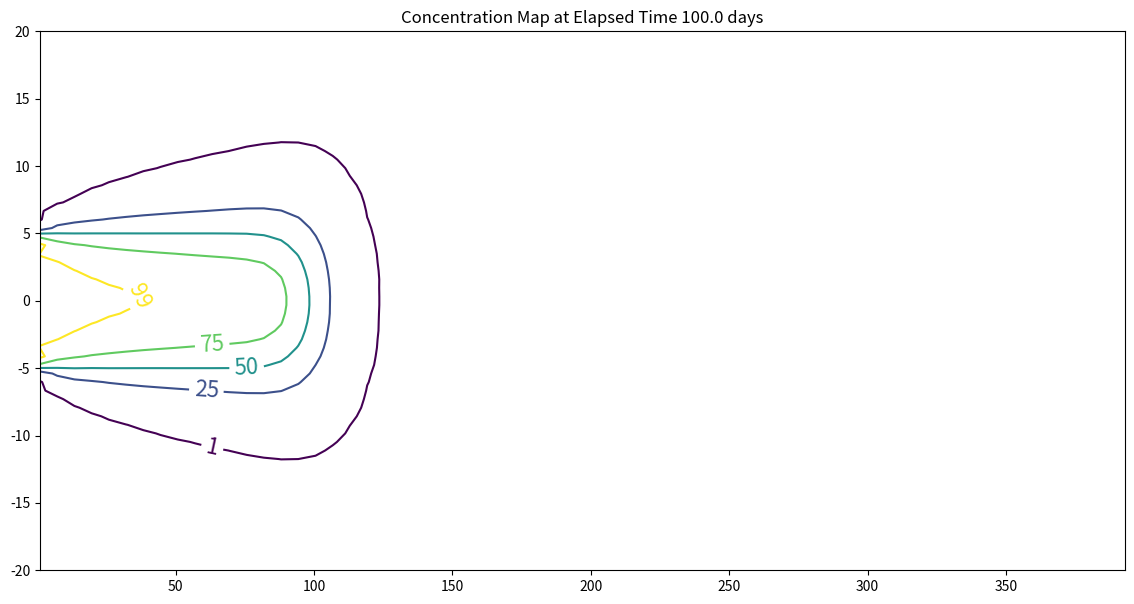

Write the Python code that produced this figure.
#!/usr/bin/env python
# coding: utf-8

# # 2D - Advection-Dispersion, Finite-Width, Constant Source 
# 
# :::{note}
# This is one of several Domenico-based multi-dimension solutions.  More will be added as time permits.  Bear in mind that spatial convolution can be applied for constructing different source geometries, as can convolution (superposition in time) for different input histories.
# :::
# 
# The sketch depicts a finite-length horizontal line source in an aquifer of infinite extent located at $(x,y)=(0,0)$. The length of the source zone (line) is $Y$. 
# 
# ![](2Dgeom1.png)
# 
# The source history is depicted beneath the sketch. The system starts with initial concentration of zero everywhere, at time $t=0$, the concentration in the source line increases to $C_0$ suddenly, and is maintained at that value from then on.
# 
# The transport processes modeled are advection along the x-axis, and dispersion in the x-direction (longitudinal) and in the y-direction (transverse).
# 

# The analytical model (Domenico and Robbins, 1985) was obtained by convolution of instantaneous sources (described in detail in Yuan, 1995):
# 
# $$ C(x,y,t) = \frac{C_0}{4} \cdot \textit{erfc}[\frac{(x - v t) }{ (2 \sqrt{D_x  t))}}] \cdot [\textit{erf}(\frac{(y + \frac{Y}{2}) }{ (2 \sqrt{\frac{D_y}{v} x))}}) - \textit{erf} (\frac{(y - \frac{Y}{2}) }{ (2 \sqrt{\frac{D_y}{v} x))}})]$$
# 
# A prototype function is

# In[1]:


# prototype 2D domenico robbins ADE function
def c2ad(conc0, distx, disty, dispx, dispy, velocity, time, lenY):
    import math
    from scipy.special import erf, erfc # scipy needs to already be loaded into the kernel
    vadj = velocity / 1.0 # structure is in anticipation of adding adsorbtion and decay
    dispXadj = dispx / 1.0
    dispYadj = dispy / 1.0
    lambadj = 0 / 1.0

    uuu = math.sqrt(1.0 + 4.0*lambadj*dispXadj/vadj)
    ypp = (disty + 0.5*lenY) / (2*math.sqrt(dispYadj*distx))
    ymm = (disty - 0.5*lenY) / (2*math.sqrt(dispYadj*distx))

    arg1 = (distx - vadj*time*uuu) / (2*math.sqrt(dispXadj*vadj*time))
    arg2 = (distx / (2*dispXadj)) * (1 - uuu)

    term0 = conc0 / 4
    term1 = math.exp(arg2)
    term2 = erfc(arg1)
    term3 = (erf(ypp) - erf(ymm))

    c2ad = term0 * term1 * term2 * term3
    return c2ad


# Supply model conditions, evaluate specific point in space and time.

# In[2]:


# inputs
c_initial = 100.0 # g/m^3
xx = 100          # meters
yy = 0            # meters
Dx = 0.50          # m^2/day
Dy = 0.05          # m^2/day
V  = 1.0           # m/day
time = 100.0      # days
Y  = 10.0          # meters
alphax = Dx/V
alphay = Dy/V
output=c2ad(c_initial, xx, yy, alphax, alphay, V, time, Y)
print("x= ",round(xx,2)," y= ",round(yy,2)," t= ",round(time,1)," C(x,y,t) = ",round(output,3))


# Construct 2D contour plots (equivalent to a profile plot)

# In[3]:


# make a plot
x_max = 400
y_max = 20
# build a grid
nrows = 50   
deltax = (x_max)/nrows
x = []
x.append(1)
for i in range(nrows):
    if x[i] == 0.0:
        x[i] = 0.00001
    x.append(x[i]+deltax)

ncols = 50   
deltay = (y_max*2)/(ncols-1)
y = []
y.append(-y_max)
for i in range(1,ncols):
    if y[i-1] == 0.0:
        y[i-1] = 0.00001
    y.append(y[i-1]+deltay)
    
#y

#y = [i*deltay for i in range(how_many_points)] # constructor notation
#y[0]=0.001
ccc = [[0 for i in range(nrows)] for j in range(ncols)]

for jcol in range(ncols):
    for irow in range(nrows):
        ccc[irow][jcol] = c2ad(c_initial, x[irow], y[jcol], alphax, alphay, V, time, Y)
        
#y

my_xyz = [] # empty list
count=0
for irow in range(nrows):
    for jcol in range(ncols):
        my_xyz.append([ x[irow],y[jcol],ccc[irow][jcol] ])
       # print(count)
        count=count+1
        
#print(len(my_xyz))

import pandas
my_xyz = pandas.DataFrame(my_xyz) # convert into a data frame
import numpy 
import matplotlib.pyplot
from scipy.interpolate import griddata
# extract lists from the dataframe
coord_x = my_xyz[0].values.tolist() # column 0 of dataframe
coord_y = my_xyz[1].values.tolist() # column 1 of dataframe
coord_z = my_xyz[2].values.tolist() # column 2 of dataframe
#print(min(coord_x), max(coord_x)) # activate to examine the dataframe
#print(min(coord_y), max(coord_y))
coord_xy = numpy.column_stack((coord_x, coord_y))
# Set plotting range in original data units
lon = numpy.linspace(min(coord_x), max(coord_x), 64)
lat = numpy.linspace(min(coord_y), max(coord_y), 64)
X, Y = numpy.meshgrid(lon, lat)
# Grid the data; use linear interpolation (choices are nearest, linear, cubic)
Z = griddata(numpy.array(coord_xy), numpy.array(coord_z), (X, Y), method='cubic')
# Build the map
fig, ax = matplotlib.pyplot.subplots()
fig.set_size_inches(14, 7)
CS = ax.contour(X, Y, Z, levels = [1,25,50,75,99])
ax.clabel(CS, inline=1, fontsize=16)
ax.set_title('Concentration Map at Elapsed Time '+ str(round(time,1))+' days');


# Evaluate specific points

# ## References
# 
# 1. [Domenico, P.A. and Robbins, G.A. (1985), A New Method of Contaminant Plume Analysis. Groundwater, 23: 476-485. https://doi.org/10.1111/j.1745-6584.1985.tb01497.x](https://ngwa.onlinelibrary.wiley.com/doi/10.1111/j.1745-6584.1985.tb01497.x)
# 2. [Paladino, O. , Moranda, A.,  Massabó, M., and  Robbins, G. (2017). Analytical Solutions of Three-Dimensional Contaminant Transport Models with Exponential Source Decay. Groundwater. 56. 10.1111/gwat.12564. ](http://54.243.252.9/ce-5364-webroot/3-Readings/gwatnorev.pdf)
# 2. [**SSANTS2.xlsm** (Excel Macro Sheet(s)) - Choose Tabsheet **?????**](http://54.243.252.9/ce-5364-webroot/ce5364notes/chapters/7analyticalmodels/SSANTS2.xlsm)
# 3. [Yuan, D, (1995)  *Accurate approximations for one-, two-, and three-dimensional groundwater mass transport from an exponentially decaying contaminant source.* MS Thesis, Department of Civil and Environmental Engineering, University of Houston. ](http://54.243.252.9/about-me-webroot/about-me/MyWebPapers/thesis/yuan_thesis/Groundwater_transport.pdf)
# 4. [Chuang, Lu-Chia, (1998) *A guidance system for choosing analytical contaminant transport models.* Doctoral Dissertation, Department of Civil and Environmental Engineering, University of Houston, Houston, Texas. 222p.](http://54.243.252.9/about-me-webroot/about-me/MyWebPapers/thesis/ants_dissertation/Luke_Chuang.pdf)
# 5. [Analytical solutions for one-, two-, and three-dimensional solute transport in ground-water systems with uniform flow
# Open-File Report 89-56](https://pubs.usgs.gov/publication/ofr8956)
# 6. [Analytical solutions for one-, two-, and three-dimensional solute transport in ground-water systems with uniform flow
# Techniques of Water-Resources Investigations 03-B7 (supercedes above reference)](https://pubs.usgs.gov/publication/twri03B7)
